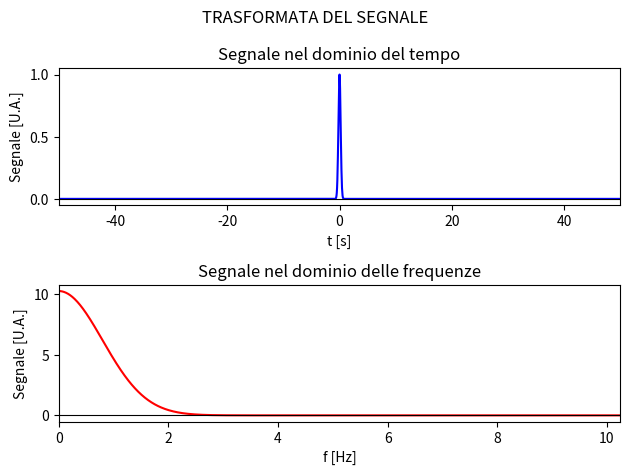

Recreate this plot in Python.
import numpy as np
import matplotlib.pyplot as plt







# COSTANTI DEL PROGRAMMA

N= 2048
df= 0.01
A= 1
mu= 0
sigma= 1/5

n= int(N/2 + 1)
dt= 1/(N*df)







# DEFINIZIONE FUNZIONI

# Gaussiana
def gauss(x, A, mu, sigma):

    return A*np.exp( -(x - mu)**(2)/(2*sigma**(2)) )




# Questa funzione inverte l'ordine di alcuni elementi dell'array in ingresso, nello specifico pone per primi quegli elementi che si trovano oltre la metà. Ciò viene fatto al fine di rendere più bella la rappresentazione grafica degli array ottenuti mediante l'utilizzo di fft, evitando che vengano disegnati dei punti viccini ma non congiunti e punti distanti ma congiunti
def array_graf(a):

    n= len(a)

    if( np.iscomplexobj(a) ):
        b= np.zeros(n, dtype=complex)

    else:
        b= np.zeros(n)

    for i in range(0, int(n/2)):
        b[i] = a[int(n/2) + i]

    for i in range(0, int(n/2)):
        b[int(n/2) + i]= a[i]

    return b







# CREAZIONE DELL'ARRAY DELLE FREQUENZE

f= np.linspace(0, (n-1)*df, n)







# CREAZIONE DELL'ARRAY DEI TEMPI

t= np.zeros(N)

t[0]= 0

t[int(N/2)]= -(N/2)*dt

for i in range(1, int(N/2) ):

    t[i]= dt*i
    t[N-i]= -t[i]







# CREAZIONE DEL SEGALE NEL DOMINIO DEL TEMPO

segn= gauss(t, A, mu, sigma)







# CALCOLO DEL SEGNALE NEL DOMINIO DELLE FREQUENZE

segn_tras= np.fft.rfft(segn)







# GRAFICO DEL SEGNALE NEL DOMINIO DEL TEMPO E NEL DOMINIO DELLA FREQUENZA


fig, ax = plt.subplots(2,1)

plt.suptitle("TRASFORMATA DEL SEGNALE")



ax[0].set_title("Segnale nel dominio del tempo")

t_graf= array_graf(t)
segn_graf= array_graf(segn)

ax[0].plot(t_graf, segn_graf, marker="", linestyle="-", color="blue")
ax[0].plot([t_graf[0], t_graf[-1]], [0, 0], marker="", linestyle="-", color="black", linewidth=0.8)

ax[0].set_xlim(t_graf[0], t_graf[-1])

ax[0].set_xlabel("t [s]")
ax[0].set_ylabel("Segnale [U.A.]")









ax[1].set_title("Segnale nel dominio delle frequenze")

ax[1].plot(f, segn_tras.real, marker="", linestyle="-", color="red")
ax[1].plot([f[0], f[-1]], [0, 0], marker="", linestyle="-", color="black", linewidth=0.8)

ax[1].set_xlim(f[0], f[-1])

ax[1].set_xlabel("f [Hz]")
ax[1].set_ylabel("Segnale [U.A.]")



plt.tight_layout()
plt.show()





















